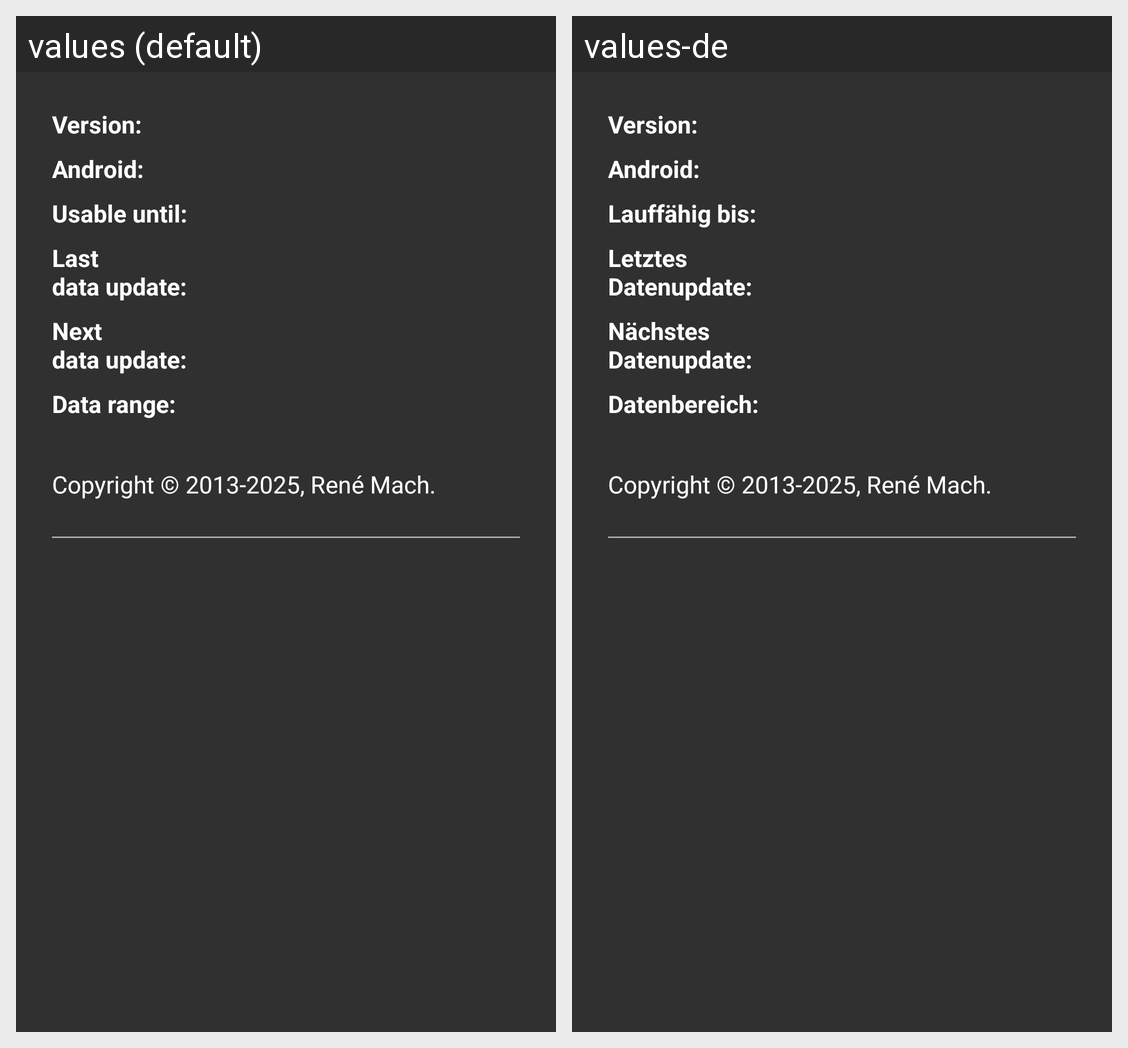

Locale-by-locale string values for the Android screen shown in this grid:
Android screen res/layout/dialog_about.xml rendered under 2 locales, left to right: values (default), values-de. Device: Nexus 5 (rendered at 1080×1920; each locale shown at half size, 540×960, under a caption strip naming it); theme Theme.App.Dark.
Strings drawn on this screen, with the default value and each locale's value (text and hints the layout hard-codes, and strings that could not be matched under every locale, appear in the picture but are not listed):

version
  values: Version:
  values-de: Version:

android
  values: Android:
  values-de: Android:

rundate
  values: Usable until:
  values-de: Lauffähig bis:

last_data_update
  values: Last
      data update:
  values-de: Letztes
      Datenupdate:

next_data_update
  values: Next
      data update:
  values-de: Nächstes
      Datenupdate:

data_range_label
  values: Data range:
  values-de: Datenbereich:

copyright
  values: Copyright © 2013-2025, René Mach.
  values-de: Copyright © 2013-2025, René Mach.
